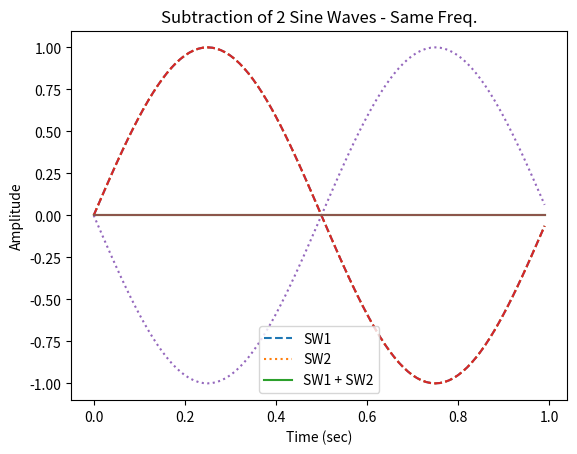

Write Python code to recreate this figure.
# SUBTRACTIONEXAMPLE
# This script provides two examples for combining signals
# together using subtraction.
#
# The first example is for signals of the same frequency and
# phase.
#
# The second example shows the addition of signals where one
# signal has a phase offset of 180 degrees (pi radians).
#
# See also ADDITIONEXAMPLE

import numpy as np
import matplotlib.pyplot as plt

# Example 1 - Same frequency and phase
# Declare initial parameters
f = 1
a = 1
phi = 0
Fs = 100
Ts = 1/Fs
t = np.arange(0, Fs) * Ts
sw1 = a * np.sin((2 * np.pi * f * t) + phi)
sw2 = a * np.sin((2 * np.pi * f * t) + phi)
# Element-wise subtraction
sw3 = sw2 - sw1
# Plot the result
plt.plot(t, sw1, '--', t, sw2, ':', t, sw3)
plt.xlabel('Time (sec)')
plt.ylabel('Amplitude')
plt.title('Subtraction of 2 Sine Waves - Same Freq.')
plt.legend(['SW1', 'SW2', 'SW1 + SW2'])
plt.show()

# Example 2 - Same frequency with a phase offset
f = 1
a = 1
phi = 0
Fs = 100
Ts = 1/Fs
t = np.arange(0, Fs) * Ts
sw1 = a * np.sin((2 * np.pi * f * t) + phi)
sw2 = a * np.sin((2 * np.pi * f * t) + np.pi)  # Phase offset by 180 degrees
sw3 = sw1 + sw2

plt.plot(t, sw1, '--', t, sw2, ':', t, sw3)
plt.xlabel('Time (sec)')
plt.ylabel('Amplitude')
plt.title('Subtraction of 2 Sine Waves - Same Freq.')
plt.legend(['SW1', 'SW2', 'SW1 + SW2'])
plt.show()
